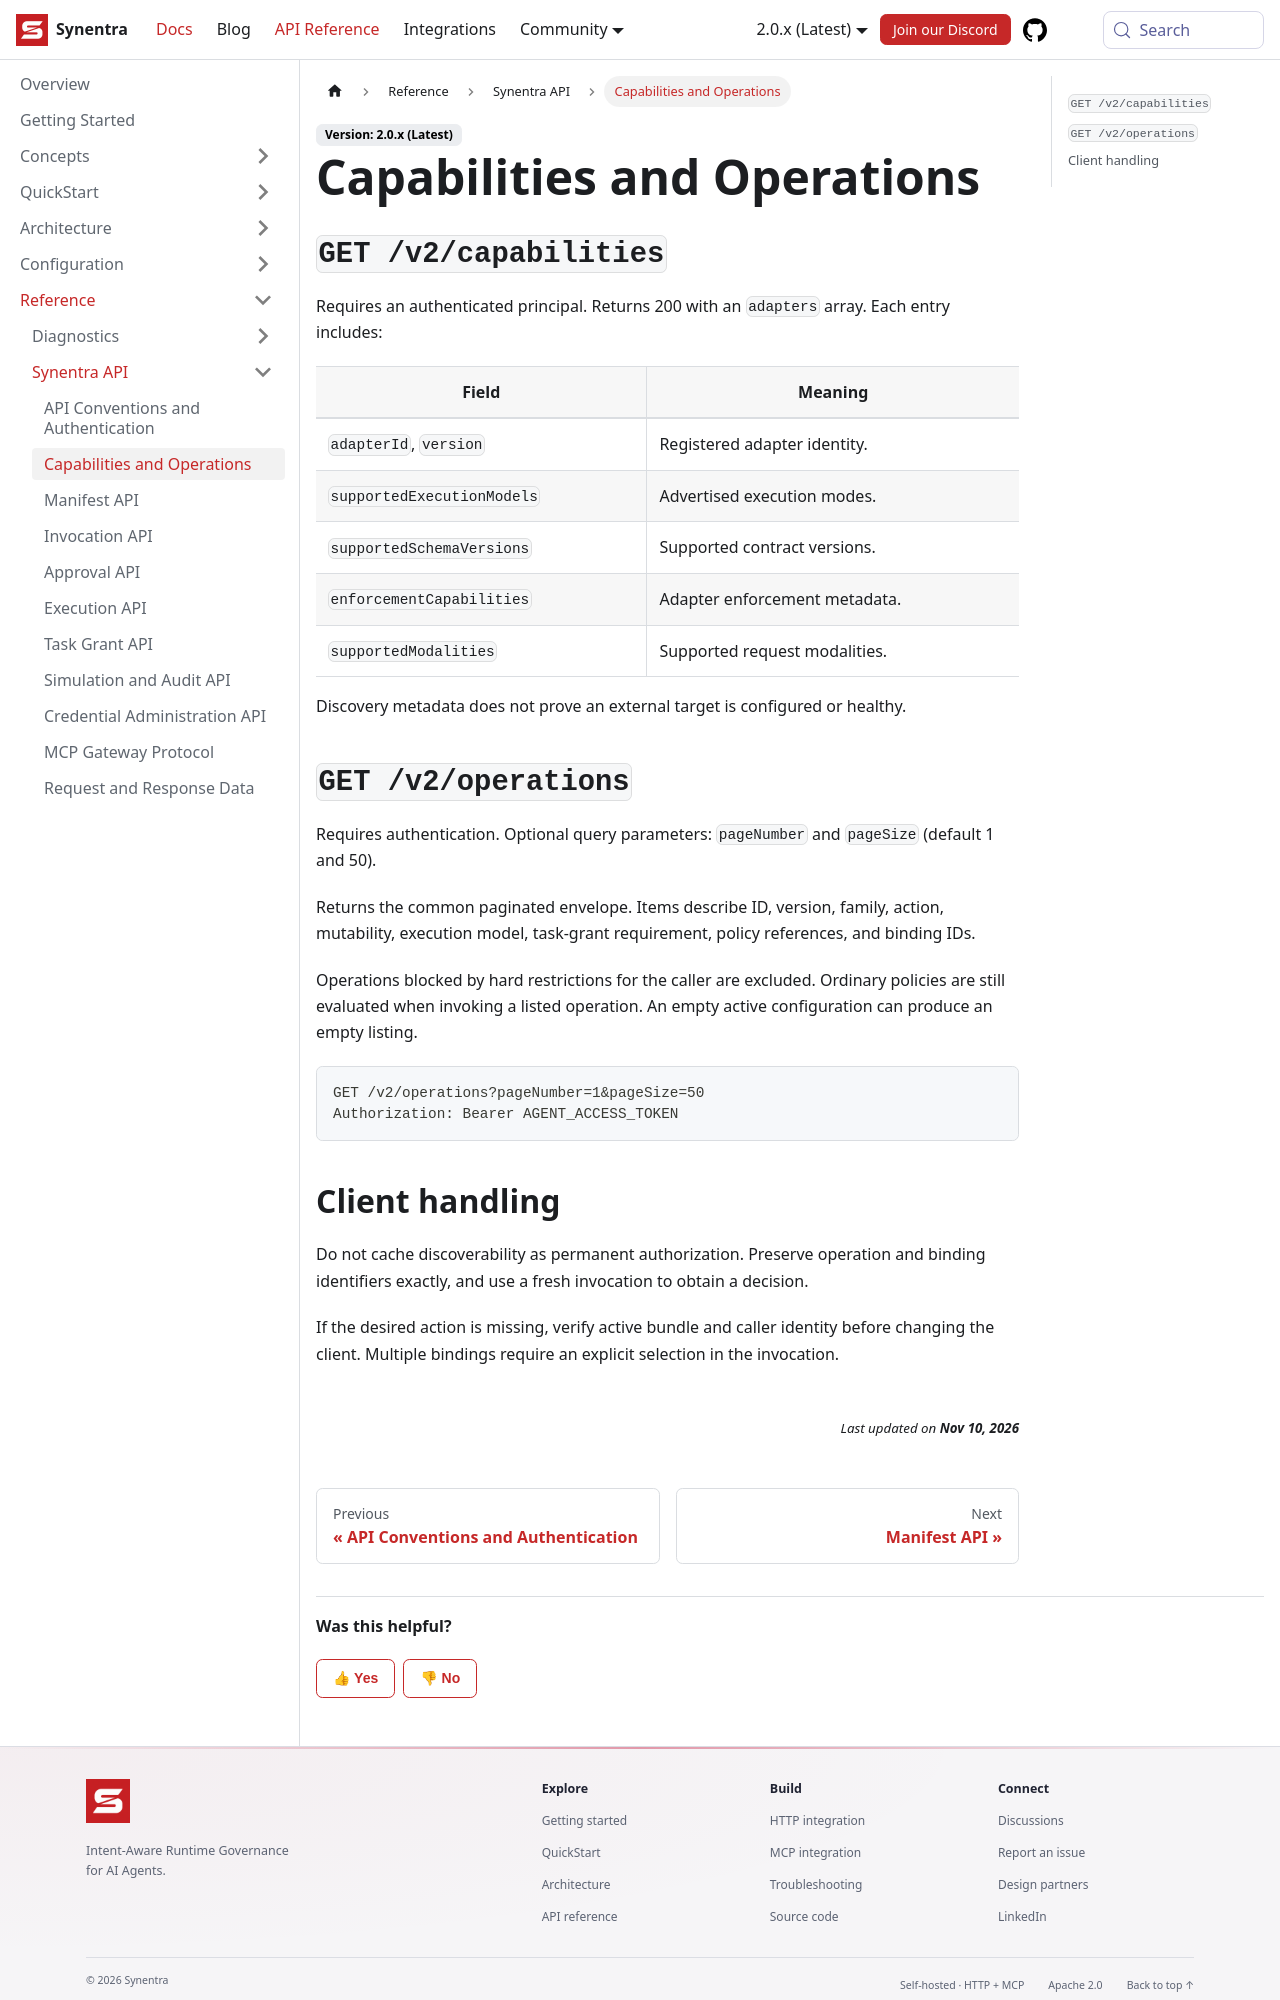

repository: synentra/website · page: docs/reference/api/discovery/index.html · generator: docusaurus

---
id: "discovery"
title: "Capabilities and Operations"
sidebar_position: 2
slug: "discovery"
description: "Capabilities and Operations — Synentra v2 documentation."
---

## `GET /v2/capabilities`

Requires an authenticated principal. Returns 200 with an `adapters` array. Each entry includes:

| Field | Meaning |
| --- | --- |
| `adapterId`, `version` | Registered adapter identity. |
| `supportedExecutionModels` | Advertised execution modes. |
| `supportedSchemaVersions` | Supported contract versions. |
| `enforcementCapabilities` | Adapter enforcement metadata. |
| `supportedModalities` | Supported request modalities. |

Discovery metadata does not prove an external target is configured or healthy.

## `GET /v2/operations`

Requires authentication. Optional query parameters: `pageNumber` and `pageSize` (default 1 and 50).

Returns the common paginated envelope. Items describe ID, version, family, action, mutability, execution model, task-grant requirement, policy references, and binding IDs.

Operations blocked by hard restrictions for the caller are excluded. Ordinary policies are still evaluated when invoking a listed operation. An empty active configuration can produce an empty listing.

```http
GET /v2/operations?pageNumber=1&pageSize=50
Authorization: Bearer AGENT_ACCESS_TOKEN
```
